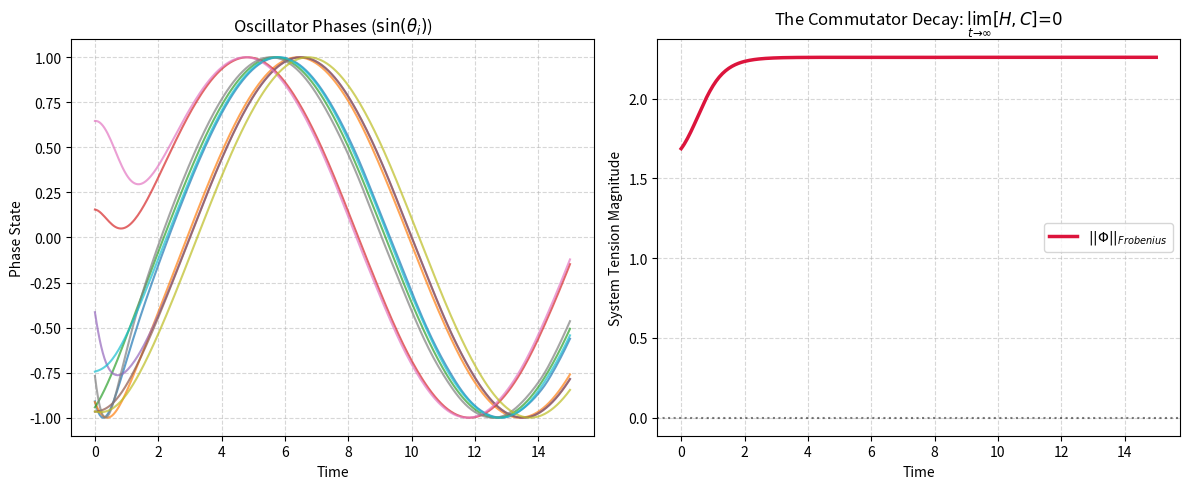

Reproduce this figure in Python. (Note: this script raises an exception after producing the figure.)
"""
/simulations/kuramoto_mesh.py
The Living Demonstration of the Commutator Theorem: \Phi = [H, C]
"""

import numpy as np
from scipy.integrate import solve_ivp
import matplotlib.pyplot as plt

# =====================================================================
# 1. SETUP THE COSMOS (System Constants)
# =====================================================================
N = 10                  # Number of coupled oscillators
K = 2.5                 # Global coupling strength (the constraint force)
T_MAX = 15.0            # Time horizon for the simulation

# Seed the universe for beautiful, reproducible chaos
np.random.seed(42)

# H: The Spark - Innate, stubborn individual frequencies (random normal distribution)
frequencies = np.random.normal(loc=0.0, scale=1.0, size=N)
H_matrix = np.diag(frequencies)

# Initial conditions: Random starting phases for all oscillators between [-pi, pi]
initial_phases = np.random.uniform(-np.pi, np.pi, size=N)

# Adjacency Matrix (A): A fully connected, unweighted network boundary
A = np.ones((N, N)) - np.eye(N)

# =====================================================================
# 2. THE DYNAMICS AND THE COMMUTATOR
# =====================================================================
def compute_system_state(t, phases):
    """
    Calculates the instantaneous state of the system by constructing
    the Spark (H) and Constraint (C) matrices to find the Commutator \Phi.
    """
    # Build the dynamic Constraint Matrix (C) based on phase deltas
    C_matrix = np.zeros((N, N))
    for i in range(N):
        for j in range(N):
            if i != j and A[i, j] > 0:
                phase_diff = phases[j] - phases[i]
                # Using the sinc function to bridge phase differences with coupling topology
                C_matrix[i, j] = (K / N) * A[i, j] * np.sinc(phase_diff / np.pi)
                
    # Calculate the Commutator: \Phi = [H, C] = HC - CH
    # In our continuous mapping, H remains our diagonal intrinsic spark matrix
    Phi = np.dot(H_matrix, C_matrix) - np.dot(C_matrix, H_matrix)
    
    # Calculate the instantaneous phase velocity vector d\theta/dt
    # The phase velocity of each node is its own spark plus its coupling constraints
    dtheta_dt = np.zeros(N)
    for i in range(N):
        coupling_sum = (K / N) * np.sum(A[i, :] * np.sin(phases - phases[i]))
        dtheta_dt[i] = frequencies[i] + coupling_sum
        
    return dtheta_dt, Phi

def derivative_wrapper(t, phases):
    """Wrapper function matching the signature expected by scipy's ODE solver."""
    dtheta_dt, _ = compute_system_state(t, phases)
    return dtheta_dt

# =====================================================================
# 3. RUN THE DESCENT (Execute Numerical Integration)
# =====================================================================
t_eval = np.linspace(0, T_MAX, 300)
sol = solve_ivp(derivative_wrapper, [0, T_MAX], initial_phases, t_eval=t_eval)

# Trace the history of the Commutator Magnitude over time
phi_magnitude_history = []
for t, phases in zip(sol.t, sol.y.T):
    _, Phi = compute_system_state(t, phases)
    # Frobenius norm measures the global 'tension' or energy left inside the commutator matrix
    phi_norm = np.linalg.norm(Phi, 'fro')
    phi_magnitude_history.append(phi_norm)

# =====================================================================
# 4. VISUALIZE REALITY (Plotting the Phase Lock and \Phi Decay)
# =====================================================================
plt.figure(figsize=(12, 5))

# Plot 1: The Oscillators Syncing
plt.subplot(1, 2, 1)
for i in range(N):
    plt.plot(sol.t, np.sin(sol.y[i]), alpha=0.7)
plt.title(r'Oscillator Phases ($\sin(\theta_i)$)')
plt.xlabel('Time')
plt.ylabel('Phase State')
plt.grid(True, linestyle='--', alpha=0.5)

# Plot 2: The Commutator Collapsing into Harmony (\Phi -> 0)
plt.subplot(1, 2, 2)
plt.plot(sol.t, phi_magnitude_history, color='crimson', linewidth=2.5, label=r'$||\Phi||_{Frobenius}$')
plt.title(r'The Commutator Decay: $\lim_{t \to \infty} [H, C] = 0$')
plt.xlabel('Time')
plt.ylabel('System Tension Magnitude')
plt.axhline(0, color='black', linestyle=':', alpha=0.5)
plt.legend()
plt.grid(True, linestyle='--', alpha=0.5)

plt.tight_layout()
plt.savefig('simulations/commutator_proof.png', dpi=300)
print("Simulation complete! Proof graph saved to 'simulations/commutator_proof.png'.")
